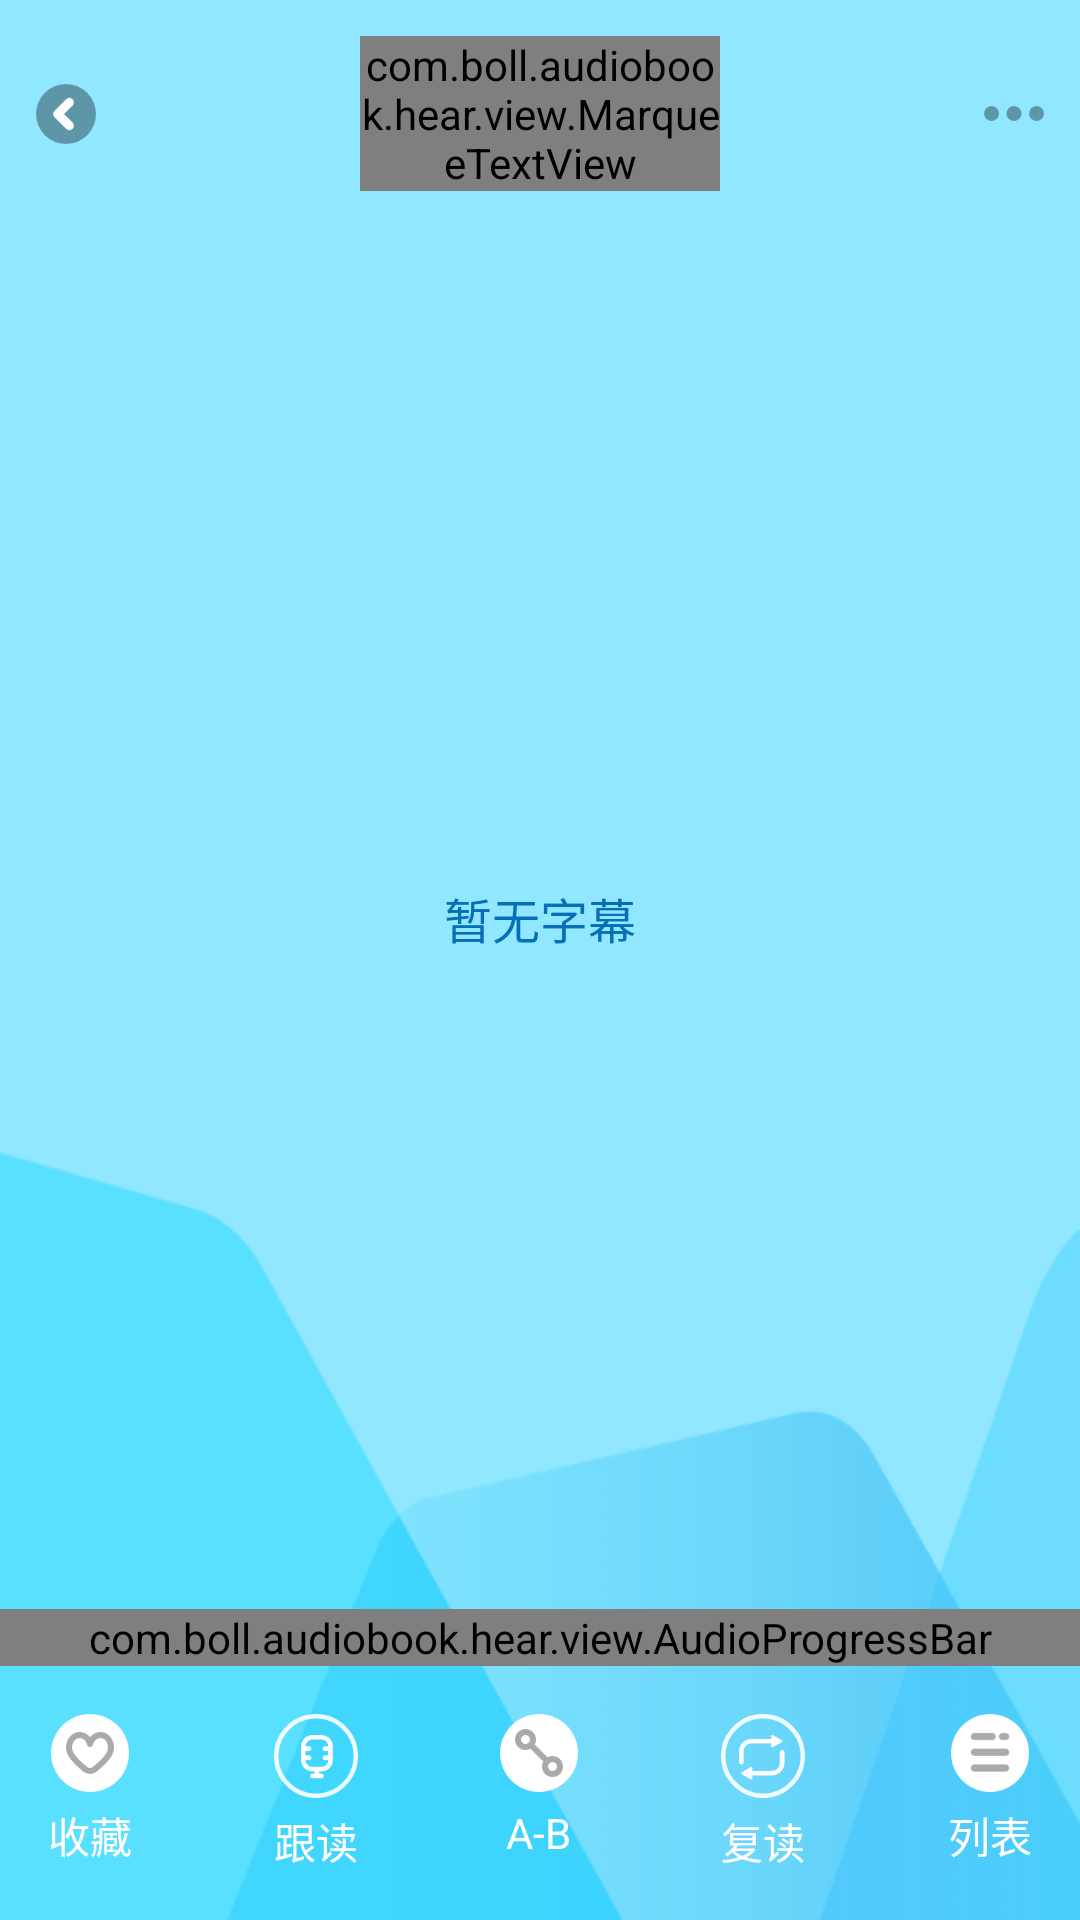

The Android layout XML behind this screen, and the referenced resources:
<!-- AndroidManifest.xml: application theme Theme.ListeningSite -->
<!-- res/layout/activity_local_play.xml -->
<?xml version="1.0" encoding="utf-8"?>
<LinearLayout xmlns:android="http://schemas.android.com/apk/res/android"
    xmlns:app="http://schemas.android.com/apk/res-auto"
    xmlns:tools="http://schemas.android.com/tools"
    android:layout_width="match_parent"
    android:layout_height="match_parent"
    tools:context=".activity.LocalPlayActivity"
    android:orientation="vertical"
    android:background="@mipmap/background_play">

    <androidx.constraintlayout.widget.ConstraintLayout
        android:layout_width="match_parent"
        android:layout_height="wrap_content"
        android:orientation="horizontal"
        android:padding="12dp"
        android:gravity="center_vertical">

        <ImageView
            android:id="@+id/icon_back"
            android:layout_width="wrap_content"
            android:layout_height="wrap_content"
            android:src="@mipmap/icon_back"
            app:layout_constraintTop_toTopOf="parent"
            app:layout_constraintBottom_toBottomOf="parent"
            app:layout_constraintLeft_toLeftOf="parent"/>

        <com.boll.audiobook.hear.view.MarqueeTextView
            android:id="@+id/tv_title"
            android:layout_width="120dp"
            android:layout_height="wrap_content"
            android:text=""
            android:textSize="18sp"
            android:gravity="center"
            android:textColor="@color/C_4E4E4E"
            android:textStyle="bold"
            android:ellipsize="marquee"
            android:singleLine="true"
            app:layout_constraintTop_toTopOf="parent"
            app:layout_constraintBottom_toBottomOf="parent"
            app:layout_constraintLeft_toLeftOf="parent"
            app:layout_constraintRight_toRightOf="parent"/>

        <ImageView
            android:id="@+id/icon_setting"
            android:layout_width="wrap_content"
            android:layout_height="wrap_content"
            android:src="@mipmap/icon_setting"
            android:paddingTop="10dp"
            android:paddingBottom="10dp"
            android:paddingLeft="10dp"
            app:layout_constraintTop_toTopOf="parent"
            app:layout_constraintBottom_toBottomOf="parent"
            app:layout_constraintRight_toRightOf="parent"/>

    </androidx.constraintlayout.widget.ConstraintLayout>

    <TextView
        android:layout_width="match_parent"
        android:layout_height="0dp"
        android:layout_weight="1"
        android:gravity="center"
        android:text="暂无字幕"
        android:textSize="16sp"
        android:textColor="#076FB5"/>

    <com.boll.audiobook.hear.view.AudioProgressBar
        android:id="@+id/audioProgress"
        android:layout_width="match_parent"
        android:layout_height="wrap_content"/>

    <LinearLayout
        android:layout_width="match_parent"
        android:layout_height="wrap_content"
        android:orientation="vertical">

        <LinearLayout
            android:layout_width="match_parent"
            android:layout_height="wrap_content"
            android:orientation="horizontal"
            android:padding="12dp">

            <LinearLayout
                android:layout_width="wrap_content"
                android:layout_height="wrap_content"
                android:orientation="vertical"
                android:gravity="center_horizontal"
                android:padding="4dp">

                <ImageView
                    android:layout_width="wrap_content"
                    android:layout_height="wrap_content"
                    android:src="@mipmap/icon_audio_nocollect" />

                <TextView
                    android:layout_width="wrap_content"
                    android:layout_height="wrap_content"
                    android:text="收藏"
                    android:textColor="@color/white"
                    android:textSize="14sp"
                    android:layout_marginTop="4dp"/>

            </LinearLayout>

            <View
                android:layout_width="0dp"
                android:layout_weight="1"
                android:layout_height="1dp"/>

            <LinearLayout
                android:layout_width="wrap_content"
                android:layout_height="wrap_content"
                android:orientation="vertical"
                android:gravity="center_horizontal"
                android:padding="4dp">

                <ImageView
                    android:layout_width="wrap_content"
                    android:layout_height="wrap_content"
                    android:src="@mipmap/icon_follow"/>

                <TextView
                    android:layout_width="wrap_content"
                    android:layout_height="wrap_content"
                    android:text="跟读"
                    android:textColor="@color/white"
                    android:textSize="14sp"
                    android:layout_marginTop="4dp"/>

            </LinearLayout>

            <View
                android:layout_width="0dp"
                android:layout_weight="1"
                android:layout_height="1dp"/>

            <LinearLayout
                android:layout_width="wrap_content"
                android:layout_height="wrap_content"
                android:orientation="vertical"
                android:gravity="center_horizontal"
                android:padding="4dp">

                <ImageView
                    android:layout_width="wrap_content"
                    android:layout_height="wrap_content"
                    android:src="@mipmap/icon_ab_normal"/>

                <TextView
                    android:layout_width="wrap_content"
                    android:layout_height="wrap_content"
                    android:text="A-B"
                    android:textColor="@color/white"
                    android:textSize="14sp"
                    android:layout_marginTop="4dp"/>

            </LinearLayout>

            <View
                android:layout_width="0dp"
                android:layout_weight="1"
                android:layout_height="1dp"/>

            <LinearLayout
                android:layout_width="wrap_content"
                android:layout_height="wrap_content"
                android:orientation="vertical"
                android:gravity="center_horizontal"
                android:padding="4dp">

                <ImageView
                    android:layout_width="wrap_content"
                    android:layout_height="wrap_content"
                    android:src="@mipmap/icon_single_normal"/>

                <TextView
                    android:layout_width="wrap_content"
                    android:layout_height="wrap_content"
                    android:text="复读"
                    android:textColor="@color/white"
                    android:textSize="14sp"
                    android:layout_marginTop="4dp"/>

            </LinearLayout>

            <View
                android:layout_width="0dp"
                android:layout_weight="1"
                android:layout_height="1dp"/>

            <LinearLayout
                android:id="@+id/ll_audio_list"
                android:layout_width="wrap_content"
                android:layout_height="wrap_content"
                android:orientation="vertical"
                android:gravity="center_horizontal"
                android:padding="4dp">

                <ImageView
                    android:layout_width="wrap_content"
                    android:layout_height="wrap_content"
                    android:src="@mipmap/icon_audio_list"/>

                <TextView
                    android:layout_width="wrap_content"
                    android:layout_height="wrap_content"
                    android:text="列表"
                    android:textColor="@color/white"
                    android:textSize="14sp"
                    android:layout_marginTop="4dp"/>

            </LinearLayout>

        </LinearLayout>

    </LinearLayout>

</LinearLayout>
<!-- resources referenced by this layout -->
<resources>
  <color name="C_4E4E4E">#4E4E4E</color>
  <color name="white">#FFFFFFFF</color>
  <!-- mipmap background_play: png bitmap (mipmap-hdpi, 14514 bytes) -->
  <!-- mipmap icon_ab_normal: png bitmap (mipmap-hdpi, 1508 bytes) -->
  <!-- mipmap icon_audio_list: png bitmap (mipmap-hdpi, 1229 bytes) -->
  <!-- mipmap icon_audio_nocollect: png bitmap (mipmap-hdpi, 1925 bytes) -->
  <!-- mipmap icon_back: png bitmap (mipmap-hdpi, 1247 bytes) -->
  <!-- mipmap icon_follow: png bitmap (mipmap-hdpi, 1854 bytes) -->
  <!-- mipmap icon_setting: png bitmap (mipmap-hdpi, 449 bytes) -->
  <!-- mipmap icon_single_normal: png bitmap (mipmap-hdpi, 1744 bytes) -->
  <style name="Theme.ListeningSite" parent="Theme.MaterialComponents.DayNight.DarkActionBar">
          
          <item name="colorPrimary">@color/purple_500</item>
          <item name="colorPrimaryVariant">@color/purple_700</item>
          <item name="colorOnPrimary">@color/white</item>
          
          <item name="colorSecondary">@color/teal_200</item>
          <item name="colorSecondaryVariant">@color/teal_700</item>
          <item name="colorOnSecondary">@color/black</item>
          
          <item name="android:statusBarColor" tools:targetApi="21">?attr/colorPrimaryVariant</item>
          
      </style>
  <color name="purple_500">#FF6200EE</color>
  <color name="purple_700">#FF3700B3</color>
  <color name="teal_200">#FF03DAC5</color>
  <color name="teal_700">#FF018786</color>
  <color name="black">#FF000000</color>
</resources>
